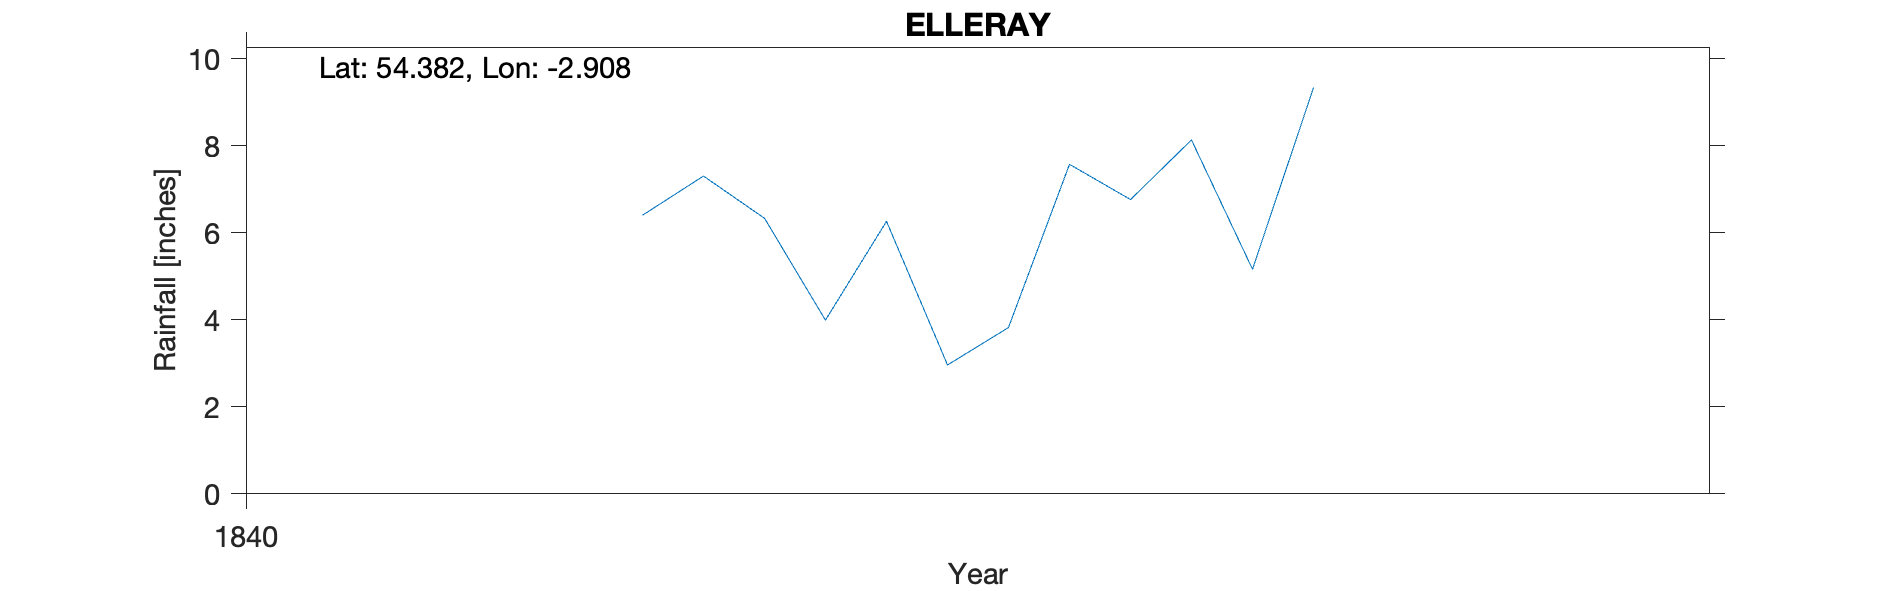

The data file committed next to this chart (first rows):
ELLERAY, , , , , , , , , , 
Grid ref, SD411989, Long, -2.908, Lat, 54.38, Elevation, 420, ft, , 
Station no, RR7686, , , , , , , , , 
, 1840, 1841, 1842, 1843, 1844, 1845, 1846, 1847, 1848, 1849
January, , 6.4, , , , , , , , 
February, , 7.3, , , , , , , , 
March, , 6.33, , , , , , , , 
April, , 3.99, , , , , , , , 
May, , 6.26, , , , , , , , 
June, , 2.96, , , , , , , , 
July, -999, 3.82, , , , , , , , 
August, -999, 7.57, , , , , , , , 
September, -999, 6.76, , , , , , , , 
October, -999, 8.13, , , , , , , , 
November, -999, 5.16, , , , , , , , 
December, -999, 9.33, , , , , , , , 
Total, , 74.01, , , , , , , , 
1840 July-December bracketed = 36.19 inc…, , , , , , , , , , 
NGR for house although record's elevatio…, , , , , , , , , , 
